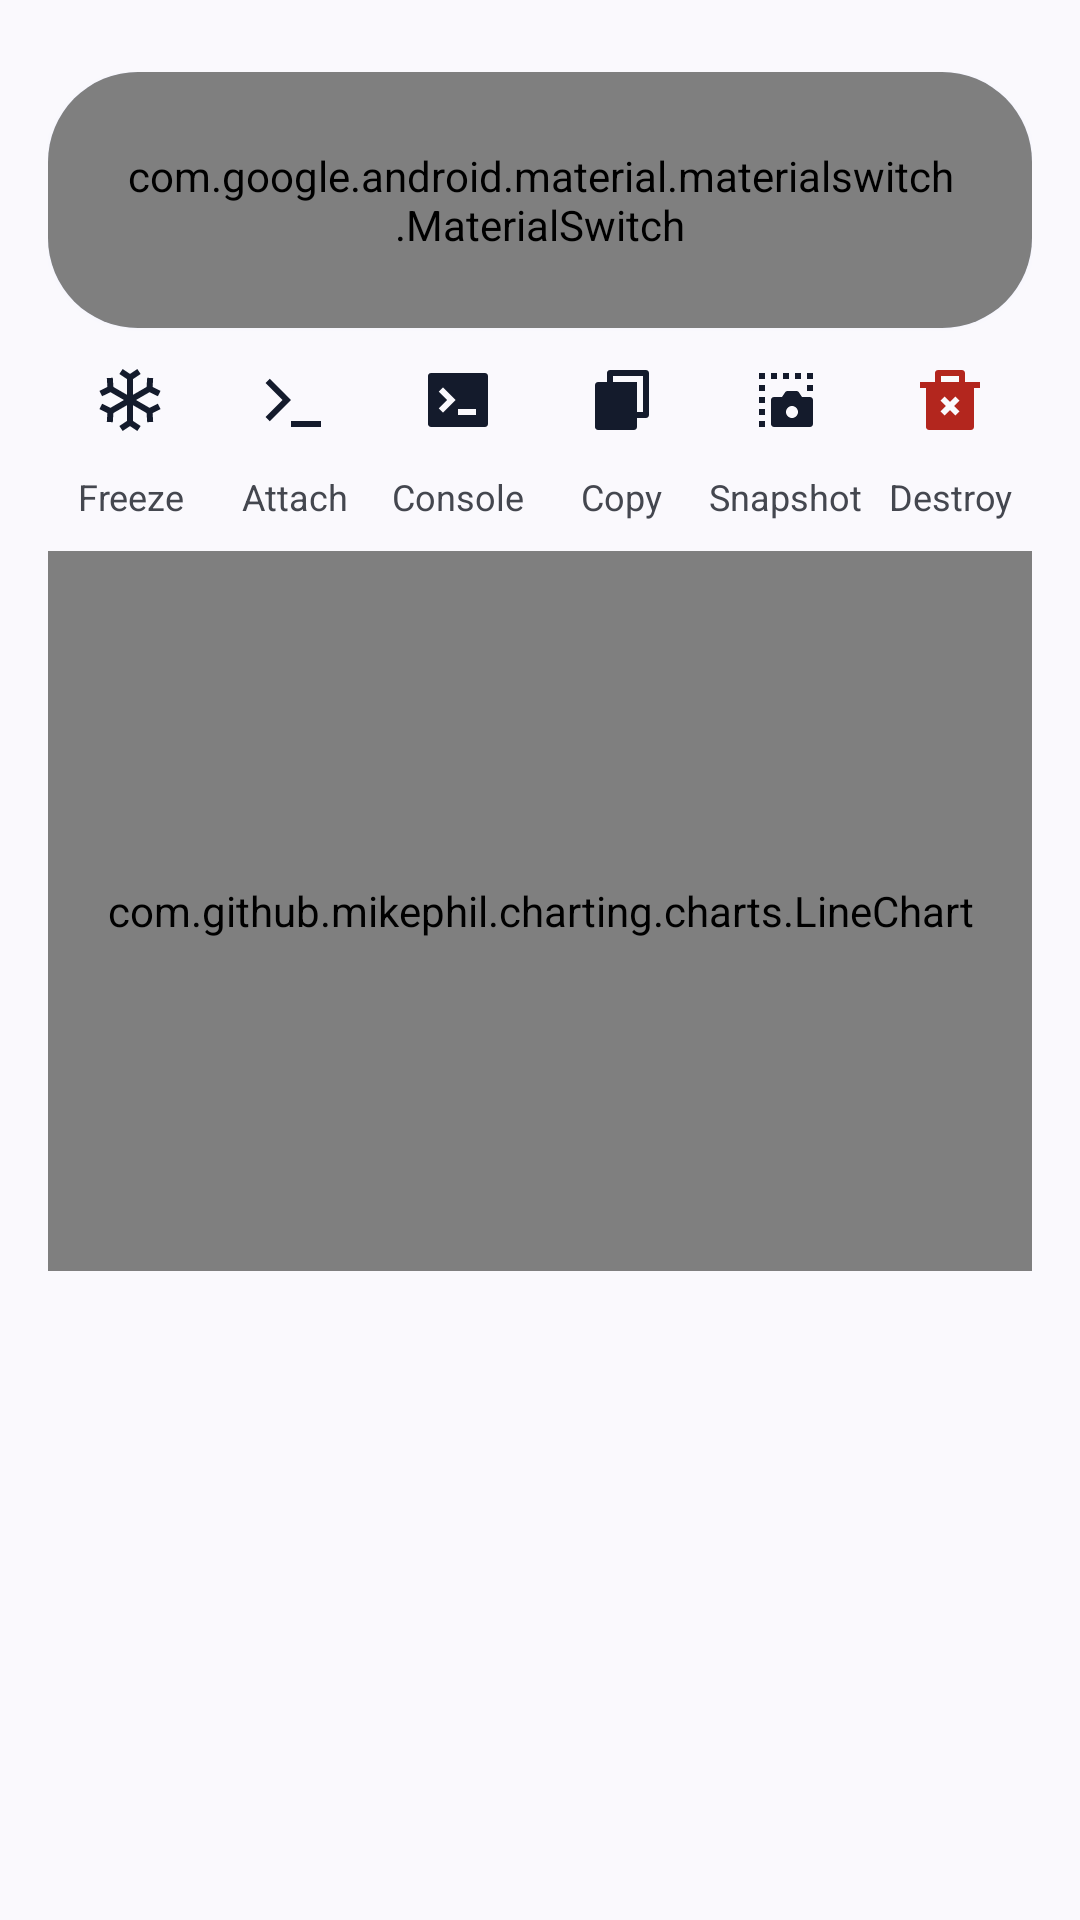

Produce the Android XML layout that renders to this screen, including the resource entries it uses.
<!-- AndroidManifest.xml: application theme Base.LXCTheme -->
<!-- res/layout/fragment_container_overview_child.xml -->
<?xml version="1.0" encoding="utf-8"?>
<LinearLayout
    xmlns:android="http://schemas.android.com/apk/res/android"
    xmlns:app="http://schemas.android.com/apk/res-auto"
    xmlns:tools="http://schemas.android.com/tools"
    android:layout_width="match_parent"
    android:layout_height="match_parent"
    android:orientation="vertical"
    android:paddingHorizontal="@dimen/activity_horizontal_margin"
    android:paddingVertical="?dialogPreferredPadding">

    <androidx.core.widget.NestedScrollView
        android:layout_width="match_parent"
        android:layout_height="match_parent"
        android:scrollbars="none">

        <LinearLayout
            android:layout_width="match_parent"
            android:layout_height="wrap_content"
            android:orientation="vertical">

            <com.google.android.material.card.MaterialCardView
                android:layout_width="match_parent"
                android:layout_height="wrap_content"
                app:cardBackgroundColor="?colorSecondaryContainer"
                app:cardCornerRadius="30dp"
                app:cardPreventCornerOverlap="false"
                android:outlineAmbientShadowColor="?colorSecondaryContainer"
                android:outlineSpotShadowColor="?colorSecondaryContainer"
                style="@style/Widget.Material3.CardView.Elevated">

                <com.google.android.material.materialswitch.MaterialSwitch
                    android:id="@+id/main_switch_bar"
                    android:layout_width="match_parent"
                    android:layout_height="match_parent"
                    android:padding="25dp"
                    android:text="@string/lxc_start"
                    android:textAppearance="@style/TextAppearance.Material3.TitleLarge"
                    app:track="@drawable/selector_main_switch_bar_track"
                    app:trackDecoration="@drawable/main_switch_bar_track_decoration"
                    tools:ignore="VisualLintButtonSize" />

            </com.google.android.material.card.MaterialCardView>

            <LinearLayout
                android:layout_width="match_parent"
                android:layout_height="wrap_content"
                android:orientation="vertical">

                <LinearLayout
                    android:layout_width="match_parent"
                    android:layout_height="wrap_content"
                    android:baselineAligned="false"
                    android:gravity="center"
                    android:orientation="horizontal"
                    android:weightSum="6"
                    tools:ignore="UselessParent">

                    <LinearLayout
                        android:layout_width="0dp"
                        android:layout_height="wrap_content"
                        android:layout_weight="1"
                        android:gravity="center"
                        android:orientation="vertical">

                        <ImageButton
                            android:id="@+id/lxc_freeze"
                            android:layout_width="48dp"
                            android:layout_height="48dp"
                            android:background="@null"
                            android:contentDescription="@string/lxc_freeze"
                            android:src="@drawable/lxc_freeze" />

                        <TextView
                            android:layout_width="wrap_content"
                            android:layout_height="wrap_content"
                            android:gravity="center"
                            android:maxLines="1"
                            android:text="@string/lxc_freeze"
                            android:textSize="12sp" />
                    </LinearLayout>

                    <LinearLayout
                        android:layout_width="0dp"
                        android:layout_height="wrap_content"
                        android:layout_weight="1"
                        android:gravity="center"
                        android:orientation="vertical">

                        <ImageButton
                            android:id="@+id/lxc_attach"
                            android:layout_width="48dp"
                            android:layout_height="48dp"
                            android:background="@null"
                            android:contentDescription="@string/lxc_attach"
                            android:src="@drawable/lxc_attach" />

                        <TextView
                            android:layout_width="wrap_content"
                            android:layout_height="wrap_content"
                            android:gravity="center"
                            android:maxLines="1"
                            android:text="@string/lxc_attach"
                            android:textSize="12sp" />
                    </LinearLayout>

                    <LinearLayout
                        android:layout_width="0dp"
                        android:layout_height="wrap_content"
                        android:layout_weight="1"
                        android:gravity="center"
                        android:orientation="vertical">

                        <ImageButton
                            android:id="@+id/lxc_console"
                            android:layout_width="48dp"
                            android:layout_height="48dp"
                            android:background="@null"
                            android:contentDescription="@string/lxc_console"
                            android:src="@drawable/lxc_console" />

                        <TextView
                            android:layout_width="wrap_content"
                            android:layout_height="wrap_content"
                            android:gravity="center"
                            android:maxLines="1"
                            android:text="@string/lxc_console"
                            android:textSize="12sp" />
                    </LinearLayout>

                    <LinearLayout
                        android:layout_width="0dp"
                        android:layout_height="wrap_content"
                        android:layout_weight="1"
                        android:gravity="center"
                        android:orientation="vertical">

                        <ImageButton
                            android:id="@+id/lxc_copy"
                            android:layout_width="48dp"
                            android:layout_height="48dp"
                            android:background="@null"
                            android:contentDescription="@string/lxc_copy"
                            android:src="@drawable/lxc_copy" />

                        <TextView
                            android:layout_width="wrap_content"
                            android:layout_height="wrap_content"
                            android:gravity="center"
                            android:maxLines="1"
                            android:text="@string/lxc_copy"
                            android:textSize="12sp" />
                    </LinearLayout>

                    <LinearLayout
                        android:layout_width="0dp"
                        android:layout_height="wrap_content"
                        android:layout_weight="1"
                        android:gravity="center"
                        android:orientation="vertical">

                        <ImageButton
                            android:id="@+id/lxc_snapshot"
                            android:layout_width="48dp"
                            android:layout_height="48dp"
                            android:background="@null"
                            android:contentDescription="@string/lxc_snapshot"
                            android:src="@drawable/lxc_snapshot" />

                        <TextView
                            android:layout_width="wrap_content"
                            android:layout_height="wrap_content"
                            android:gravity="center"
                            android:maxLines="1"
                            android:text="@string/lxc_snapshot"
                            android:textSize="12sp" />
                    </LinearLayout>

                    <LinearLayout
                        android:layout_width="0dp"
                        android:layout_height="wrap_content"
                        android:layout_weight="1"
                        android:gravity="center"
                        android:orientation="vertical">

                        <ImageButton
                            android:id="@+id/lxc_destroy"
                            android:layout_width="48dp"
                            android:layout_height="48dp"
                            android:background="@null"
                            android:contentDescription="@string/lxc_destroy"
                            android:src="@drawable/lxc_destroy" />

                        <TextView
                            android:layout_width="wrap_content"
                            android:layout_height="wrap_content"
                            android:gravity="center"
                            android:maxLines="1"
                            android:text="@string/lxc_destroy"
                            android:textSize="12sp" />
                    </LinearLayout>

                </LinearLayout>

            </LinearLayout>

            <com.github.mikephil.charting.charts.LineChart
                android:id="@+id/lxc_network_chart"
                android:layout_width="match_parent"
                android:layout_height="240dp"
                android:layout_marginTop="10dp" />

        </LinearLayout>

    </androidx.core.widget.NestedScrollView>

</LinearLayout>
<!-- resources referenced by this layout -->
<resources>
  <dimen name="activity_horizontal_margin">16dp</dimen>
  <!-- drawable lxc_attach (drawable) -->
  <vector xmlns:android="http://schemas.android.com/apk/res/android"
      android:width="24dp"
      android:height="24dp"
      android:viewportWidth="24"
      android:viewportHeight="24">
    <path
        android:pathData="M11,12L3.929,19.071L2.515,17.657L8.172,12L2.515,6.343L3.929,4.929L11,12ZM11,19H21V21H11V19Z"
        android:fillColor="?colorOnSecondaryContainer"/>
  </vector>
  <!-- drawable lxc_console (drawable) -->
  <vector xmlns:android="http://schemas.android.com/apk/res/android"
      android:width="24dp"
      android:height="24dp"
      android:viewportWidth="24"
      android:viewportHeight="24">
    <path
        android:pathData="M3,3H21C21.552,3 22,3.448 22,4V20C22,20.552 21.552,21 21,21H3C2.448,21 2,20.552 2,20V4C2,3.448 2.448,3 3,3ZM12,15V17H18V15H12ZM8.414,12L5.586,14.828L7,16.243L11.243,12L7,7.757L5.586,9.172L8.414,12Z"
        android:fillColor="?colorOnSecondaryContainer"/>
  </vector>
  <!-- drawable lxc_copy (drawable) -->
  <vector xmlns:android="http://schemas.android.com/apk/res/android"
      android:width="24dp"
      android:height="24dp"
      android:viewportWidth="24"
      android:viewportHeight="24">
    <path
        android:pathData="M7,6V3C7,2.448 7.448,2 8,2H20C20.552,2 21,2.448 21,3V17C21,17.552 20.552,18 20,18H17V20.999C17,21.552 16.55,22 15.993,22H4.007C3.451,22 3,21.555 3,20.999L3.003,7.001C3.003,6.448 3.453,6 4.009,6H7ZM9,6H17V16H19V4H9V6Z"
        android:fillColor="?colorOnSecondaryContainer"/>
  </vector>
  <!-- drawable lxc_destroy (drawable) -->
  <vector xmlns:android="http://schemas.android.com/apk/res/android"
      android:width="24dp"
      android:height="24dp"
      android:viewportWidth="24"
      android:viewportHeight="24">
    <path
        android:pathData="M7,6V3C7,2.448 7.448,2 8,2H16C16.552,2 17,2.448 17,3V6H22V8H20V21C20,21.552 19.552,22 19,22H5C4.448,22 4,21.552 4,21V8H2V6H7ZM13.414,14L15.182,12.232L13.768,10.818L12,12.585L10.232,10.818L8.818,12.232L10.586,14L8.818,15.767L10.232,17.182L12,15.414L13.768,17.182L15.182,15.767L13.414,14ZM9,4V6H15V4H9Z"
        android:fillColor="?colorError"/>
  </vector>
  <!-- drawable main_switch_bar_track_decoration (drawable) -->
  <?xml version="1.0" encoding="utf-8"?>
  <shape xmlns:android="http://schemas.android.com/apk/res/android"
      android:shape="rectangle">
      <size
          android:width="60dp"
          android:height="10dp"/>
      <corners android:radius="30dp"/>
      <solid android:color="@android:color/transparent"/>
  </shape>
  <!-- drawable selector_main_switch_bar_track (drawable) -->
  <?xml version="1.0" encoding="utf-8"?>
  <selector xmlns:android="http://schemas.android.com/apk/res/android">
      <item android:drawable="@drawable/main_switch_bar_track_checked" android:state_checked="true" />
      <item android:drawable="@drawable/main_switch_bar_track_unchecked" />
  </selector>
  <string name="lxc_attach">Attach</string>
  <string name="lxc_console">Console</string>
  <string name="lxc_copy">Copy</string>
  <string name="lxc_destroy">Destroy</string>
  <string name="lxc_freeze">Freeze</string>
  <string name="lxc_snapshot">Snapshot</string>
  <string name="lxc_start">Start</string>
  <style name="Base.LXCTheme" parent="Theme.Material3.DynamicColors.DayNight.NoActionBar">
          <item name="preferenceTheme">@style/PreferenceThemeOverlay.Rikka.Material3</item>
          <item name="android:statusBarColor">@android:color/transparent</item>
          <item name="android:windowLightStatusBar">true</item>
          <item name="android:navigationBarColor">@android:color/transparent</item>
      </style>
  <!-- drawable main_switch_bar_track_checked (drawable) -->
  <?xml version="1.0" encoding="utf-8"?>
  <shape xmlns:android="http://schemas.android.com/apk/res/android"
      android:shape="rectangle">
      <size
          android:width="60dp"
          android:height="10dp"/>
      <corners android:radius="30dp"/>
  </shape>
</resources>
